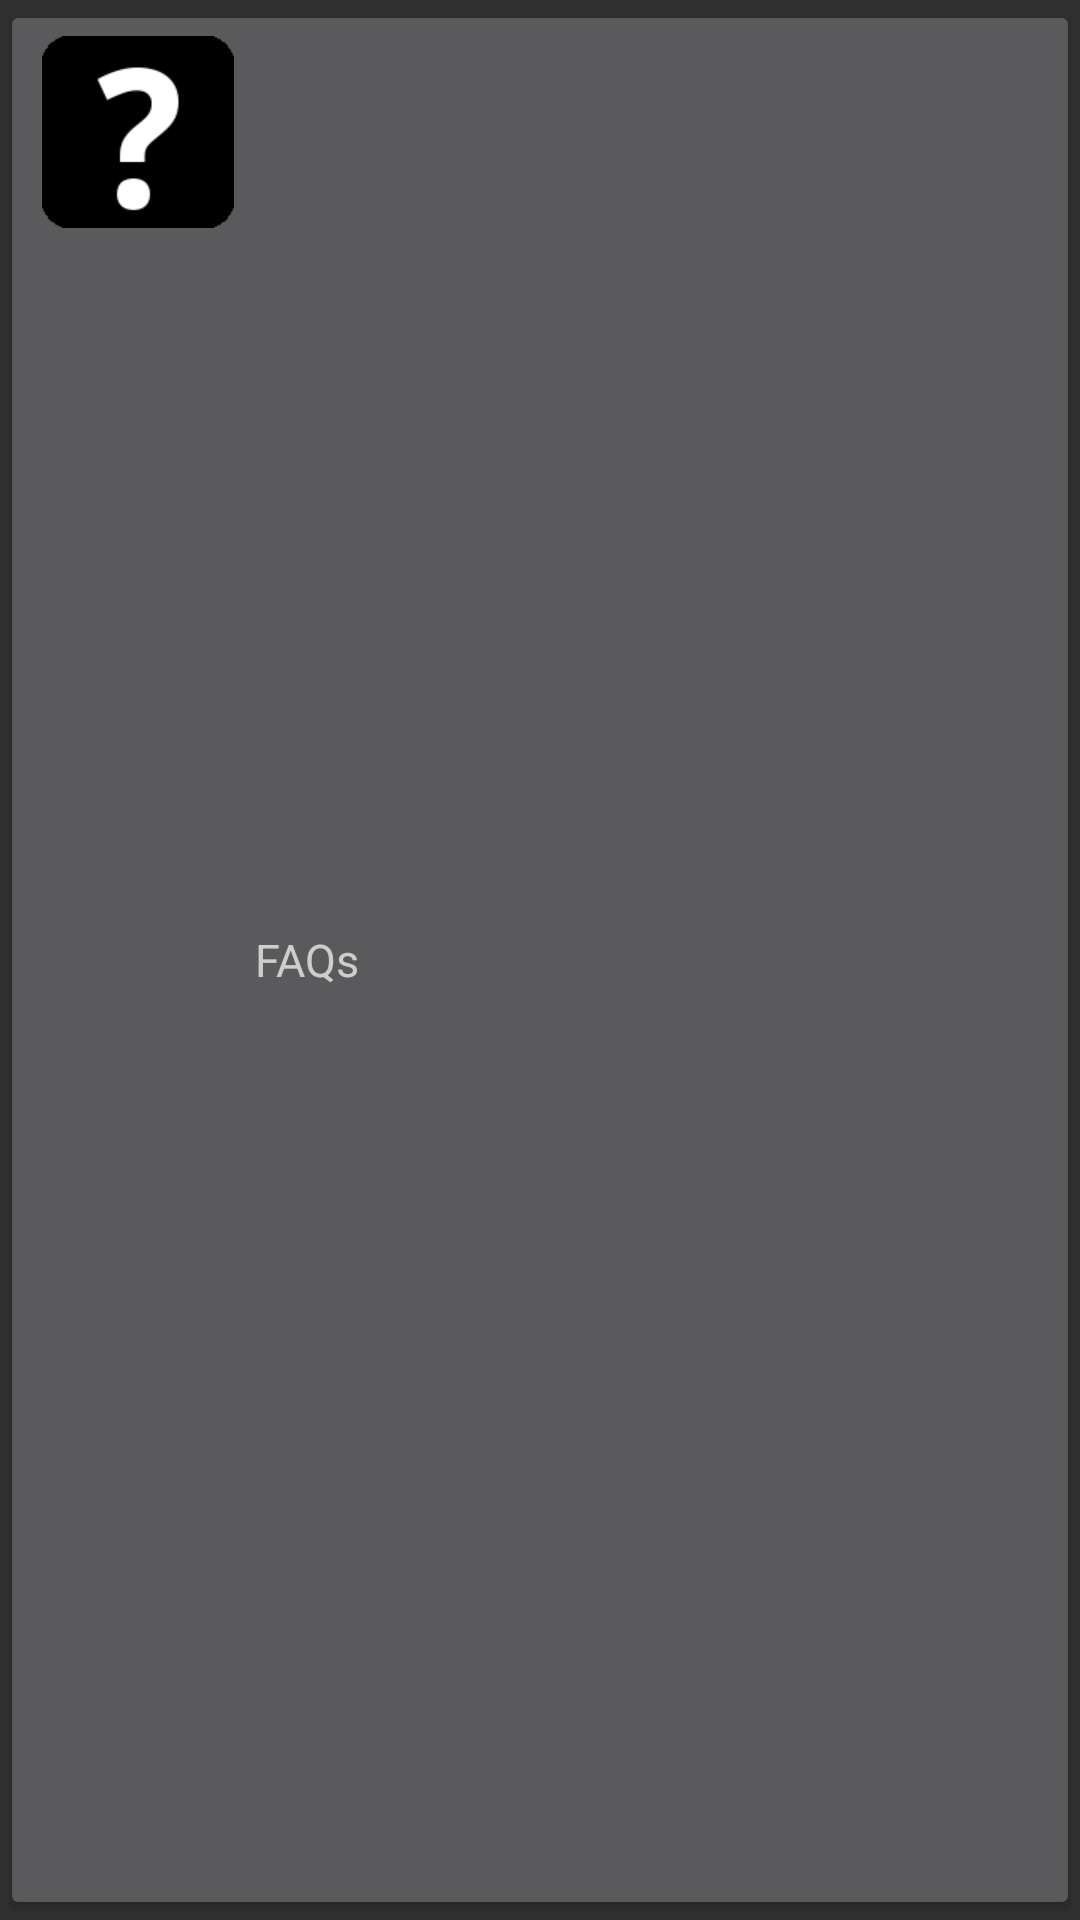

Write the Android layout XML for this screen, with the resource values it uses.
<!-- AndroidManifest.xml: application theme AppTheme -->
<!-- res/layout/faqbutton.xml -->
<?xml version="1.0" encoding="utf-8"?>
<RelativeLayout xmlns:android="http://schemas.android.com/apk/res/android"
    android:layout_height="65dp"
    android:layout_width="wrap_content"
    style="@style/ButtonStyle"
    android:gravity="left">

    <ImageView
        android:id="@+id/test_button_image"
        android:layout_width="wrap_content"
        android:layout_height="wrap_content"
        android:src="@drawable/question"
        android:layout_alignParentTop="true"
        android:layout_alignParentLeft="true"
        android:layout_alignParentStart="true"
        android:layout_margin="2dp"
        android:scaleType="fitCenter"
        android:layout_centerVertical="true" />

    <TextView
        android:id="@+id/test_button_text2"
        android:layout_width="wrap_content"
        android:layout_height="wrap_content"
        android:textSize="15sp"
        android:layout_toRightOf="@+id/test_button_image"
        android:text="@string/faq"
        android:layout_centerVertical="true"
        android:layout_marginLeft="5dp"
        android:layout_marginRight="5dp" />

</RelativeLayout>
<!-- resources referenced by this layout -->
<resources>
  <!-- drawable question: png bitmap (drawable-hdpi, 3668 bytes) -->
  <string name="faq">FAQs</string>
  <style name="ButtonStyle" parent="android:Widget.Button">
          <item name="android:buttonStyle">@android:style/Widget.Button</item>
      </style>
  <style name="AppTheme" parent="Theme.AppCompat">
  
      </style>
</resources>
